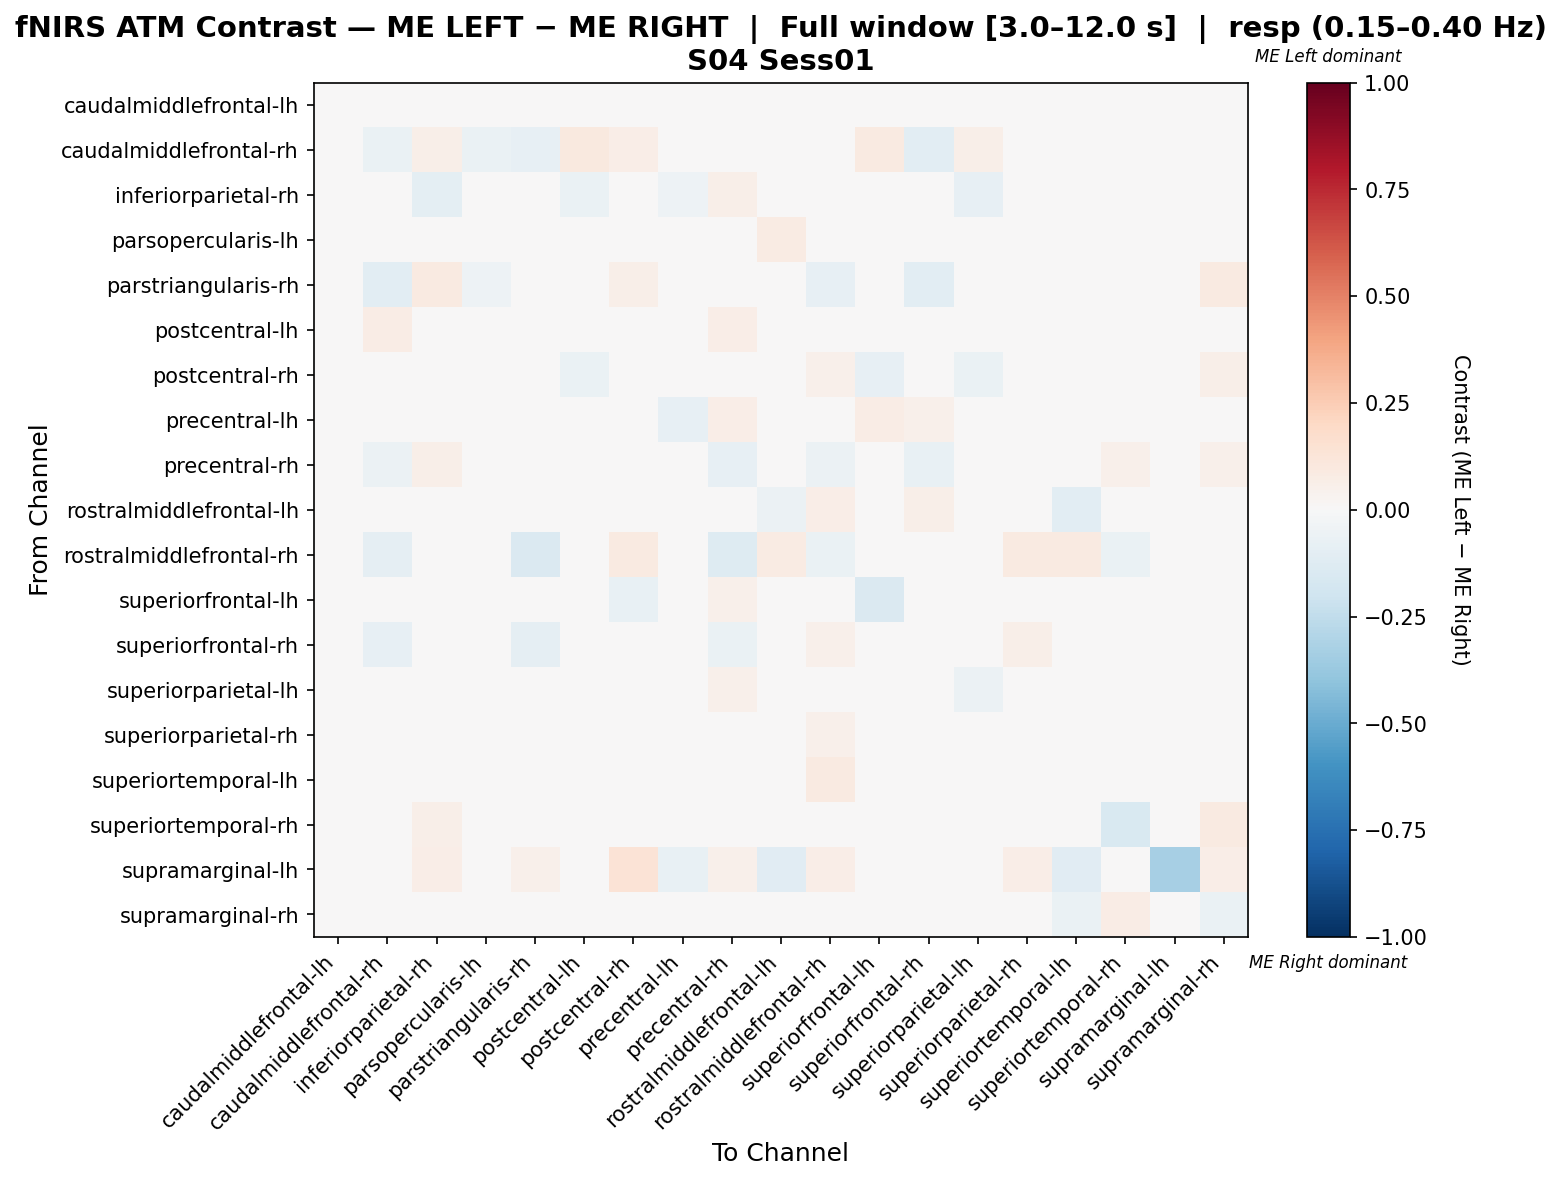

Data behind this chart, as committed beside it:
, caudalmiddlefrontal-lh, caudalmiddlefrontal-rh, inferiorparietal-rh, parsopercularis-lh, parstriangularis-rh, postcentral-lh, postcentral-rh, precentral-lh, precentral-rh, rostralmiddlefrontal-lh, rostralmiddlefrontal-rh, superiorfrontal-lh, superiorfrontal-rh, superiorparietal-lh, superiorparietal-rh, superiortemporal-lh, superiortemporal-rh, supramarginal-lh, supramarginal-rh
caudalmiddlefrontal-lh, -0.02024, 0.03955, -0.00681, -0.02649, 0.009434, 0.01106, -0.0323, 0.01677, 0.04617, -0.02649, 0.03774, 0.01768, 0.01025, -0.04373, -0.02377, -0.02177, 0.03102, 0.0, -0.01806
caudalmiddlefrontal-rh, 0.04517, -0.06631, 0.05966, -0.06522, -0.07971, 0.0947, 0.06849, 0.03306, -0.02531, -0.02899, -0.03057, 0.08904, -0.1087, 0.06045, -0.02293, -0.04348, 0.002879, 0.0274, -0.009629
inferiorparietal-rh, -0.02303, 0.0264, -0.09755, 0.004054, 0.04982, -0.06276, -0.003747, -0.05051, 0.06248, 0.0, 0.01423, 0.03193, 0.02491, -0.08164, 0.003959, 0.003559, 0.0436, 0.01779, 0.03648
parsopercularis-lh, -0.016, -0.04, -0.01276, 0.04773, -0.01888, -0.04, -0.001528, -0.024, 0.01771, 0.08036, 0.0, -0.04, -0.04953, 0.03694, 0.01294, 0.02112, 0.0001798, 0.0, 0.02571
parstriangularis-rh, 0.005952, -0.1024, 0.08929, -0.05456, -0.004078, -0.03342, 0.05971, 0.02381, 0.01669, 0.0, -0.07874, 0.002297, -0.1062, 0.04167, 0.04167, -0.01575, 0.00689, 0.01786, 0.08929
postcentral-lh, 0.02017, 0.0746, 0.00404, -0.0163, -0.0002616, -0.04014, -0.03909, -0.03918, 0.06391, 0.0, 0.0, 0.03069, -0.0002616, -0.02857, -0.01691, 0.0, -0.001221, 0.0, -0.01148
postcentral-rh, -0.04865, 0.02694, 0.005834, 0.007654, 0.03796, -0.06853, -0.02535, -0.02294, 0.04011, 0.006734, 0.05387, -0.08474, 0.003993, -0.06577, 0.02114, 0.006734, 0.0193, 0.0303, 0.05542
precentral-lh, 0.02462, 0.02662, -0.03285, -0.01935, 0.02299, -0.04998, -0.02499, -0.07931, 0.06685, -0.006452, 0.02874, 0.07694, 0.05102, -0.04142, -0.03508, -0.007156, 0.04105, -0.0129, -0.02933
precentral-rh, 0.01078, -0.06216, 0.05808, -0.01102, -0.01847, 0.01808, 0.03251, 0.01808, -0.08072, 0.0, -0.06208, 0.04717, -0.07307, 0.02527, 0.003477, -0.0219, 0.05064, 0.01091, 0.05444
rostralmiddlefrontal-lh, -0.0198, -0.009992, 0.0, 0.02771, 0.0, 0.0, 0.0, -0.0198, 0.0, -0.05524, 0.06731, 0.0, 0.05675, 0.03846, 0.0279, -0.1024, 0.0, -0.04902, 0.03808
rostralmiddlefrontal-rh, 0.0438, -0.08985, 0.007299, 0.0, -0.1429, 0.0, 0.08759, 0.0219, -0.131, 0.08029, -0.06595, 0.0365, -0.02068, 0.007299, 0.08759, 0.08759, -0.06873, 0.02268, 0.0365
superiorfrontal-lh, 0.0124, 0.04651, 0.04186, -0.02326, 0.004651, -0.01085, -0.07597, 0.04496, 0.05116, 0.0, 0.04186, -0.1426, 0.01395, -0.02636, 0.007752, 0.004651, -0.02791, 0.0, 0.03721
superiorfrontal-rh, 0.01265, -0.08065, 0.01408, -0.04036, -0.08602, -0.003408, -0.0162, 0.03082, -0.06724, 0.04286, 0.05217, 0.002575, 0.03657, 0.0234, 0.05891, 0.02204, -0.04642, 0.0, 0.04422
superiorparietal-lh, -0.03565, 0.03399, -0.03793, 0.02326, 0.01163, -0.03565, -0.04727, -0.02612, 0.0502, 0.0155, 0.01163, -0.01766, 0.01601, -0.06017, 0.01195, 0.0, 0.03927, 0.007752, 0.03927
superiorparietal-rh, -0.04253, -0.02388, -0.004342, -0.01916, 0.01852, -0.02925, 0.01303, -0.03985, 0.003065, -0.004342, 0.05287, -0.01073, 0.03576, -0.001277, 0.01124, -0.04994, 0.04815, 0.01481, 0.02784
superiortemporal-lh, -0.01965, -0.02985, 0.0, 0.01995, 0.0, 0.0, 0.0, -0.01218, -0.02239, 0.03472, 0.08712, 0.0102, 0.04234, 0.0, -0.02635, -0.02224, 0.0, -0.03731, -0.02437
superiortemporal-rh, 0.02561, -0.03509, 0.05789, -0.02211, -0.01719, -0.02807, -0.002456, 0.03228, 0.03825, 0.0, -0.01228, -0.0393, -0.02842, 0.03333, 0.04912, 0.003509, -0.1498, 0.007018, 0.08772
supramarginal-lh, 0.0, 0.04255, 0.06383, 0.02128, 0.05319, -0.01887, 0.1383, -0.07547, 0.05319, -0.1132, 0.06624, 0.0, 0.0, 0.04255, 0.06383, -0.1132, 0.04255, -0.3306, 0.06383
supramarginal-rh, -0.0465, -0.0306, 0.02285, -0.005167, 0.03716, -0.04253, 0.04591, -0.02782, 0.03816, -0.02047, 0.02643, 0.01391, 0.03021, 0.004769, -0.01014, -0.06737, 0.0777, 0.01689, -0.06339
